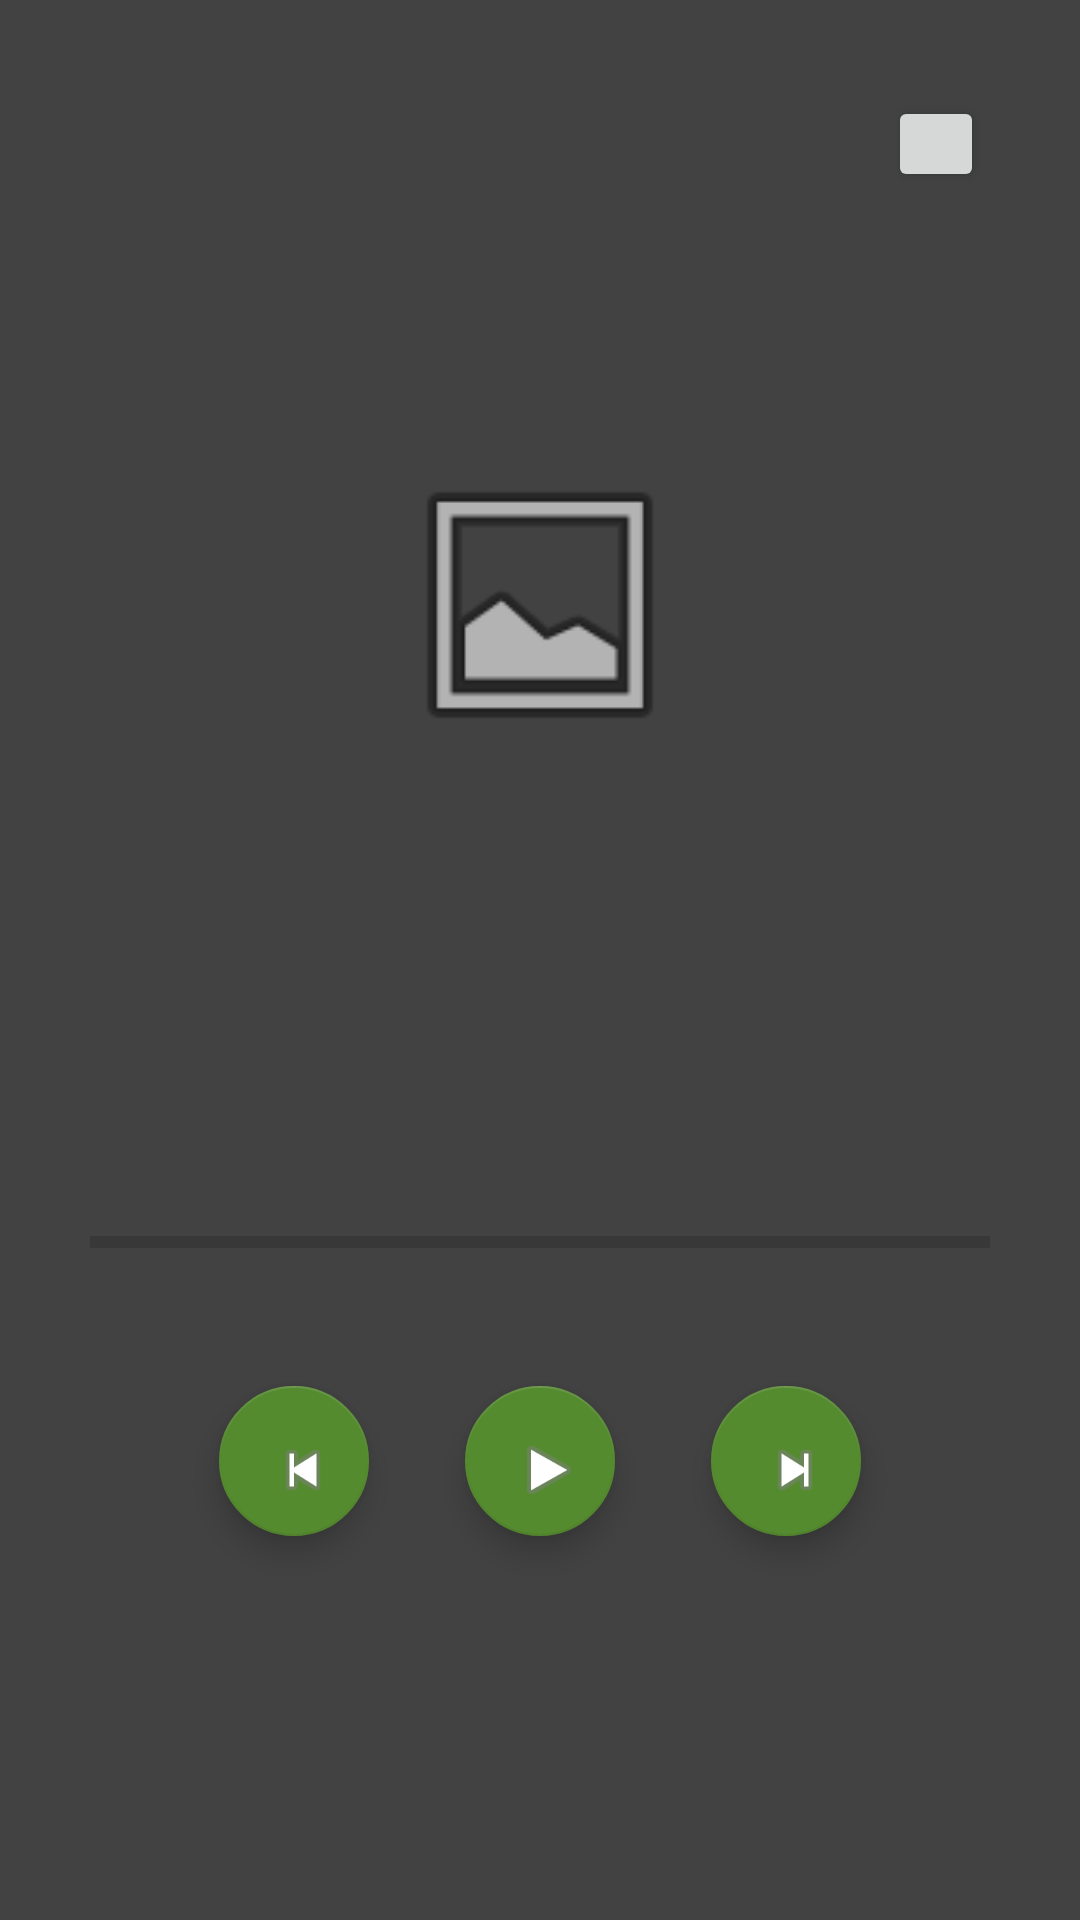

Here is an Android app screen rendered from its layout file. Give the layout XML and the strings, colors and styles it references.
<!-- AndroidManifest.xml: activity theme AppTheme.NoActionBar -->
<!-- res/layout/activity_main.xml -->
<android.support.constraint.ConstraintLayout
    xmlns:android="http://schemas.android.com/apk/res/android"
    xmlns:app="http://schemas.android.com/apk/res-auto"
    xmlns:tools="http://schemas.android.com/tools"
    android:layout_width="match_parent"
    android:layout_height="match_parent"
    android:background="@color/dark_gray">

    <TextView
        android:id="@+id/MAIN_songTV"
        android:layout_width="wrap_content"
        android:layout_height="wrap_content"
        android:layout_marginBottom="@dimen/text_margin"
        android:textColor="@color/gray"
        app:layout_constraintBottom_toTopOf="@+id/MAIN_artistTV"
        app:layout_constraintEnd_toEndOf="parent"
        app:layout_constraintStart_toStartOf="parent"
        tools:text="@string/song_example" />

    <TextView
        android:id="@+id/MAIN_artistTV"
        android:layout_width="wrap_content"
        android:layout_height="wrap_content"
        android:layout_marginBottom="2dp"
        android:textColor="@color/gray"
        app:layout_constraintBottom_toTopOf="@+id/MAIN_albumTV"
        app:layout_constraintEnd_toEndOf="parent"
        app:layout_constraintStart_toStartOf="parent"
        tools:text="@string/artist_example" />

    <TextView
        android:id="@+id/MAIN_albumTV"
        android:layout_width="wrap_content"
        android:layout_height="wrap_content"
        android:layout_marginBottom="@dimen/fab_margin"
        android:textColor="@color/gray"
        app:layout_constraintBottom_toTopOf="@+id/progressBar"
        app:layout_constraintEnd_toEndOf="parent"
        app:layout_constraintStart_toStartOf="parent"
        tools:text="@string/album_example" />

    <ProgressBar
        android:id="@+id/progressBar"
        style="?android:attr/progressBarStyleHorizontal"
        android:layout_width="300dp"
        android:layout_height="wrap_content"
        android:layout_marginBottom="@dimen/progressbar_margin"
        app:layout_constraintBottom_toTopOf="@+id/guideline"
        app:layout_constraintEnd_toEndOf="parent"
        app:layout_constraintStart_toStartOf="parent" />

    <android.support.design.widget.FloatingActionButton
        android:id="@+id/fab_play"
        android:layout_width="@dimen/fab_size"
        android:layout_height="@dimen/fab_size"
        android:layout_marginEnd="@dimen/default_margin"
        android:layout_marginStart="@dimen/default_margin"
        android:clickable="true"
        android:focusable="true"
        app:layout_constraintBottom_toTopOf="@id/guideline"
        app:layout_constraintEnd_toEndOf="parent"
        app:layout_constraintStart_toStartOf="parent"
        app:srcCompat="@android:drawable/ic_media_play" />

    <android.support.design.widget.FloatingActionButton
        android:id="@+id/fab_back"
        android:layout_width="@dimen/fab_size"
        android:layout_height="@dimen/fab_size"
        android:layout_marginEnd="@dimen/fab_margin"
        android:clickable="true"
        android:focusable="true"
        app:layout_constraintBottom_toTopOf="@id/guideline"
        app:layout_constraintEnd_toStartOf="@id/fab_play"
        app:srcCompat="@android:drawable/ic_media_previous" />

    <android.support.design.widget.FloatingActionButton
        android:id="@+id/fab_next"
        android:layout_width="@dimen/fab_size"
        android:layout_height="@dimen/fab_size"
        android:layout_marginStart="@dimen/fab_margin"
        android:clickable="true"
        android:focusable="true"
        app:layout_constraintBottom_toTopOf="@id/guideline"
        app:layout_constraintStart_toEndOf="@id/fab_play"
        app:srcCompat="@android:drawable/ic_media_next" />

    <android.support.constraint.Guideline
        android:id="@+id/guideline"
        android:layout_width="wrap_content"
        android:layout_height="wrap_content"
        android:orientation="horizontal"
        app:layout_constraintGuide_percent="0.8" />

    <ImageView
        android:id="@+id/imageView"
        android:layout_width="100dp"
        android:layout_height="100dp"
        android:layout_marginTop="@dimen/progressbar_margin"
        android:contentDescription="@string/image_example"
        app:layout_constraintBottom_toTopOf="@+id/MAIN_songTV"
        app:layout_constraintEnd_toEndOf="parent"
        app:layout_constraintStart_toStartOf="parent"
        app:layout_constraintTop_toTopOf="parent"
        app:srcCompat="@android:drawable/ic_menu_gallery" />

    <Button
        android:id="@+id/button"
        android:layout_width="@dimen/fab_margin"
        android:layout_height="@dimen/fab_margin"
        android:layout_marginEnd="@dimen/fab_margin"
        android:layout_marginTop="@dimen/fab_margin"
        app:layout_constraintEnd_toEndOf="parent"
        app:layout_constraintTop_toTopOf="parent" />

</android.support.constraint.ConstraintLayout>
<!-- resources referenced by this layout -->
<resources>
  <color name="dark_gray">#424242</color>
  <color name="gray">#BDBDBD</color>
  <dimen name="default_margin">8dp</dimen>
  <dimen name="fab_margin">32dp</dimen>
  <dimen name="fab_size">50dp</dimen>
  <dimen name="progressbar_margin">90dp</dimen>
  <dimen name="text_margin">2dp</dimen>
  <string name="album_example">Album Example</string>
  <string name="artist_example">Artist Example</string>
  <string name="image_example">Image Example</string>
  <string name="song_example">Song Example</string>
  <style name="AppTheme.NoActionBar">
          <item name="windowActionBar">false</item>
          <item name="windowNoTitle">true</item>
      </style>
</resources>
